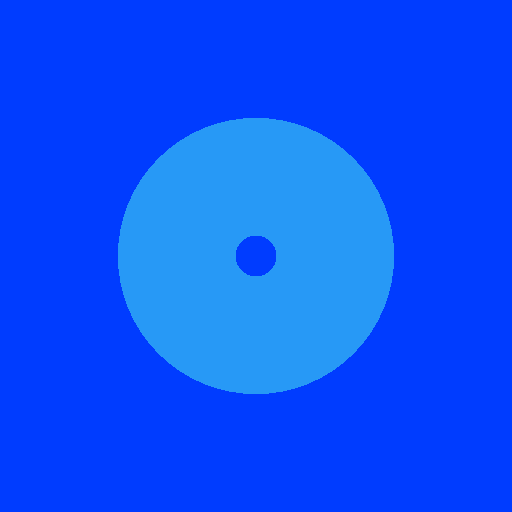
t = 0.00 s
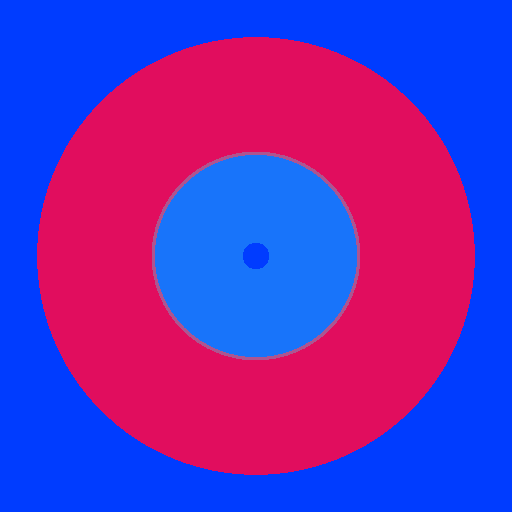
t = 0.23 s
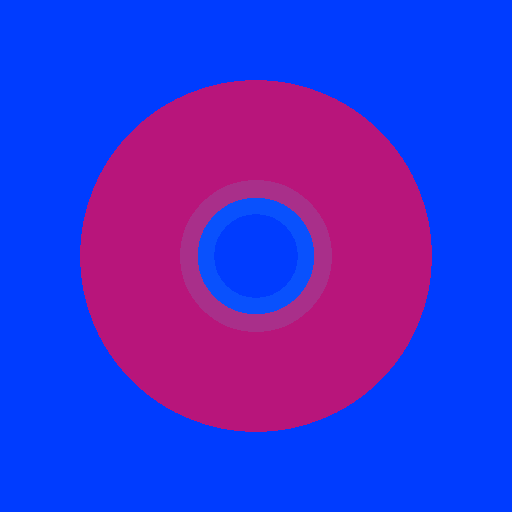
t = 0.45 s
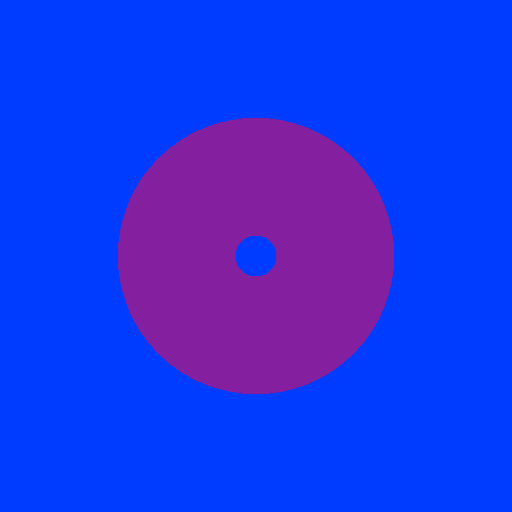
t = 0.68 s
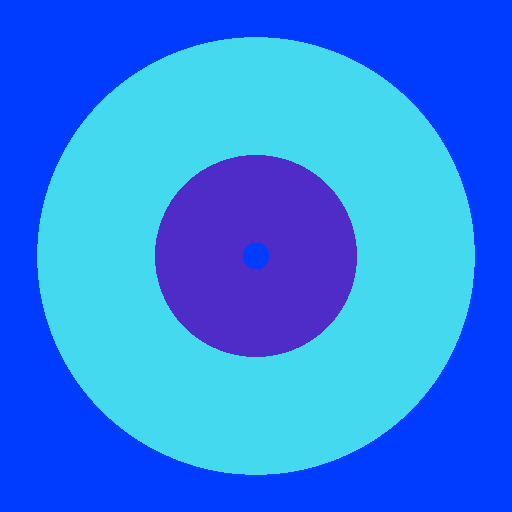
t = 0.90 s
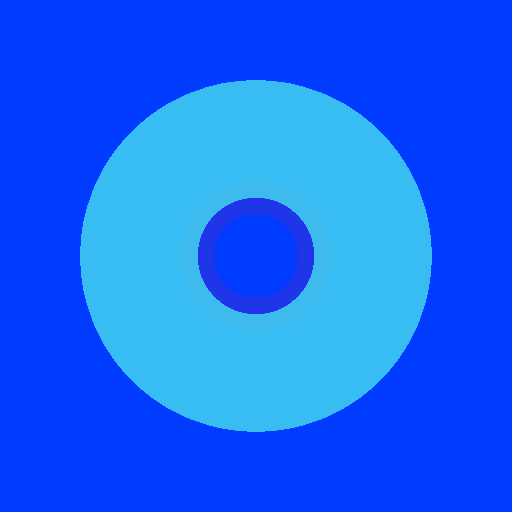
t = 1.13 s

The animated SVG that drew these frames (rendered in a browser with its animation timeline set to each time). Animation: 4 SMIL elements (animate=4); one cycle of 1.35 s, repeats indefinitely.

<?xml version="1.0" encoding="utf-8"?>
<svg xmlns="http://www.w3.org/2000/svg" xmlns:xlink="http://www.w3.org/1999/xlink" style="margin: auto; background-color: rgb(0, 60, 255); display: block; shape-rendering: crispedges;" width="197px" height="197px" viewBox="0 0 100 100" preserveAspectRatio="xMidYMid">
<circle cx="50" cy="50" r="0" fill="none" stroke="#e90c59" stroke-width="23">
  <animate attributeName="r" repeatCount="indefinite" dur="1.3513513513513513s" values="44;0" keyTimes="0;1" keySplines="0 0.2 0.8 1" calcMode="spline" begin="0s"></animate>
  <animate attributeName="opacity" repeatCount="indefinite" dur="1.3513513513513513s" values="0;1;0" keyTimes="0;0.1;1" keySplines="0.2 0 0.8 1;0.2 0 0.8 1" calcMode="spline" begin="0s"></animate>
</circle><circle cx="50" cy="50" r="0" fill="none" stroke="#46dff0" stroke-width="23">
  <animate attributeName="r" repeatCount="indefinite" dur="1.3513513513513513s" values="44;0" keyTimes="0;1" keySplines="0 0.2 0.8 1" calcMode="spline" begin="-0.6756756756756757s"></animate>
  <animate attributeName="opacity" repeatCount="indefinite" dur="1.3513513513513513s" values="0;1;0" keyTimes="0;0.1;1" keySplines="0.2 0 0.8 1;0.2 0 0.8 1" calcMode="spline" begin="-0.6756756756756757s"></animate>
</circle>
<!-- [ldio] generated by https://loading.io/ --></svg>
